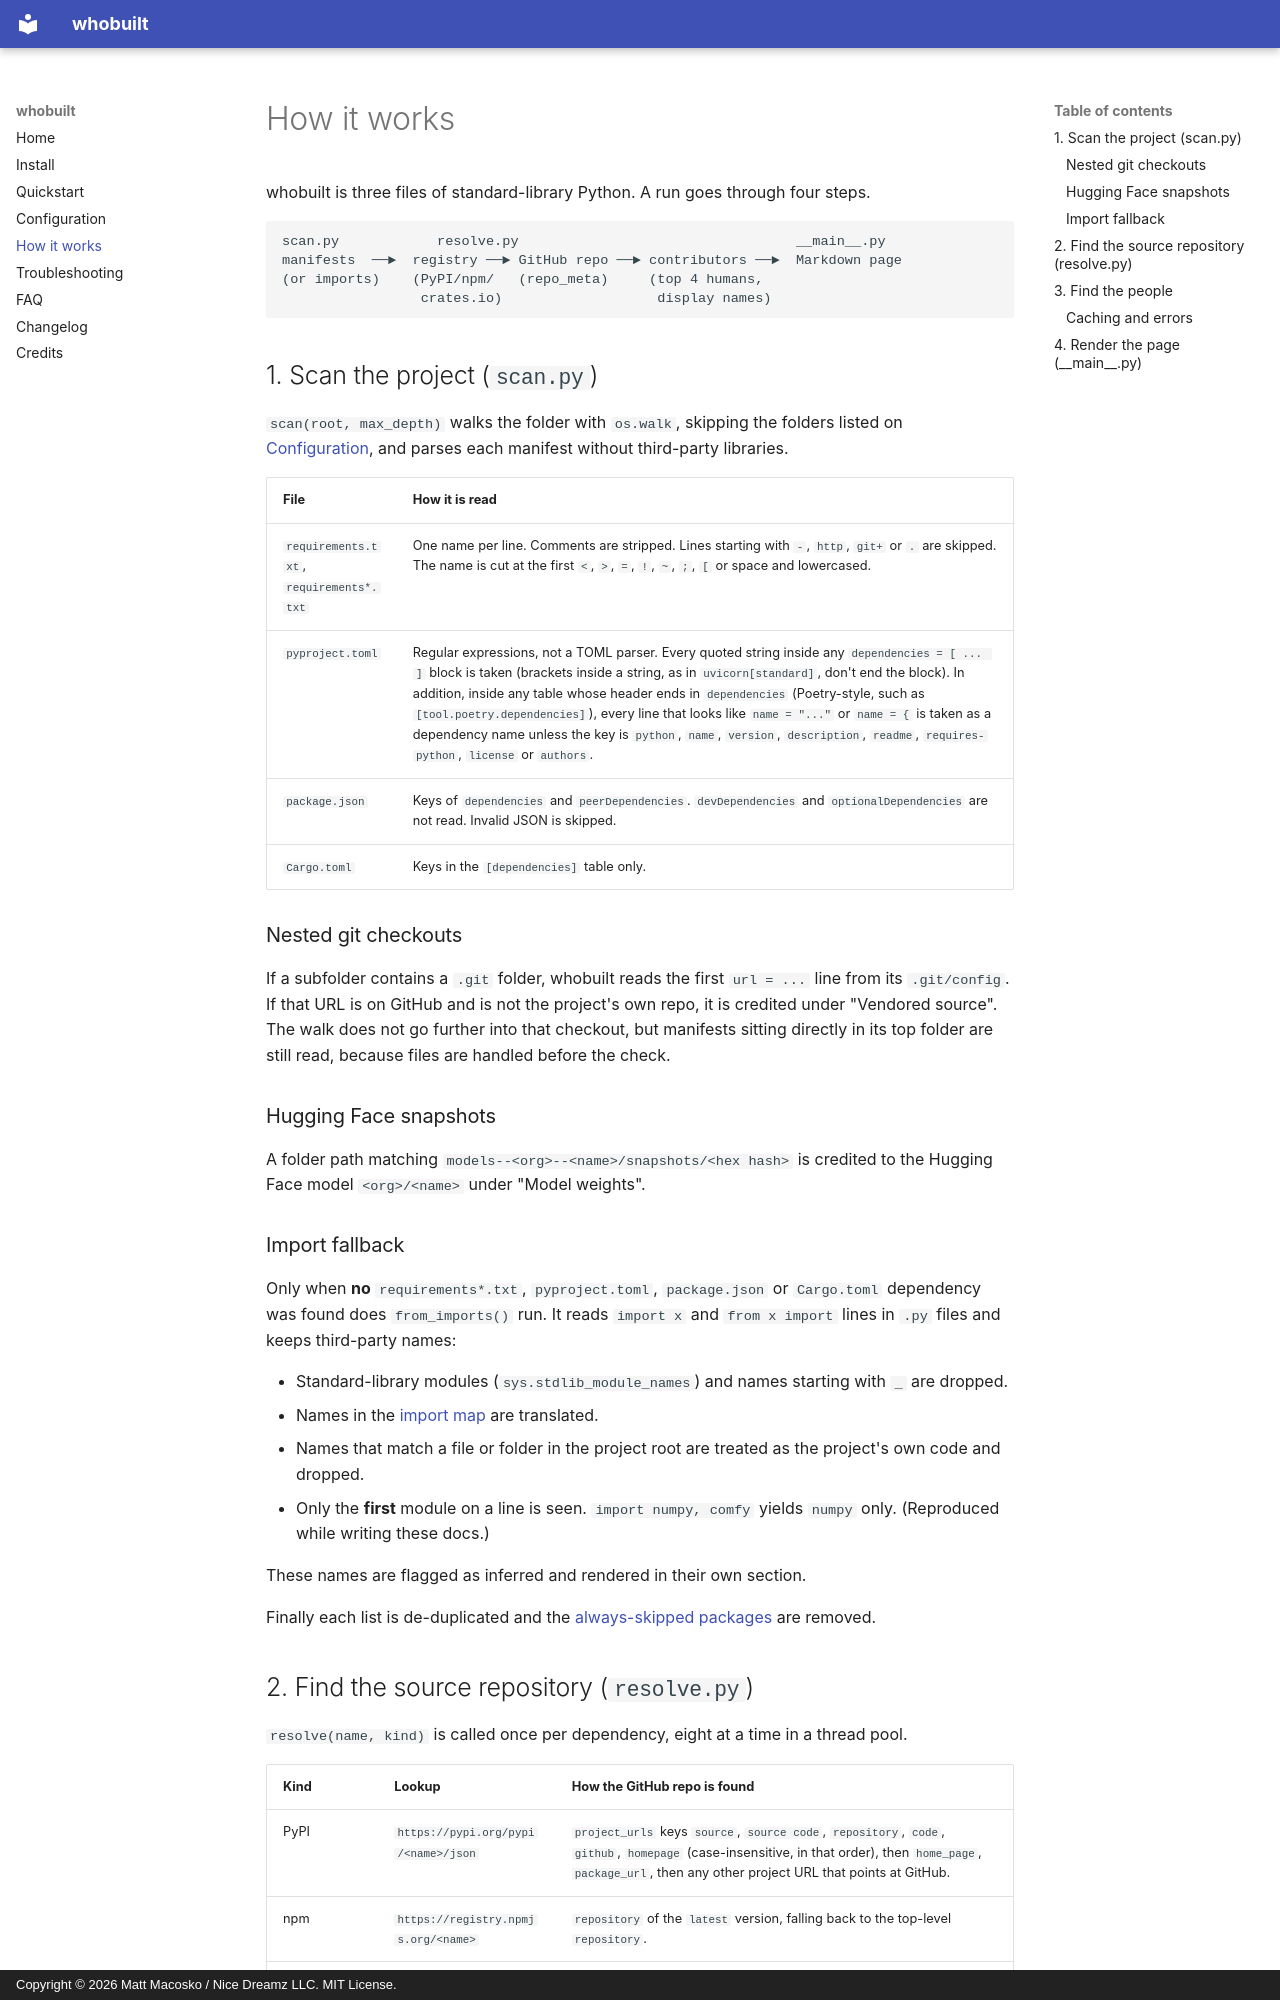

repository: nicedreamzapp/whobuilt · page: how-it-works/index.html · generator: mkdocs · copyright: Copyright © 2026 Matt Macosko / Nice Dreamz LLC. MIT License.

---
title: How whobuilt works - from manifest to registry to GitHub contributors
description: Architecture of whobuilt. How it scans manifests, falls back to import lines, resolves packages through PyPI, npm and crates.io to GitHub, picks the top human contributors and renders the Markdown credits page.
---

# How it works

whobuilt is three files of standard-library Python. A run goes through four steps.

```text
scan.py            resolve.py                                  __main__.py
manifests  ──►  registry ──► GitHub repo ──► contributors ──►  Markdown page
(or imports)    (PyPI/npm/   (repo_meta)     (top 4 humans,
                 crates.io)                   display names)
```

## 1. Scan the project (`scan.py`)

`scan(root, max_depth)` walks the folder with `os.walk`, skipping the folders listed on
[Configuration](configuration.md#folders-that-are-never-walked), and parses each manifest
without third-party libraries.

| File | How it is read |
|---|---|
| `requirements.txt`, `requirements*.txt` | One name per line. Comments are stripped. Lines starting with `-`, `http`, `git+` or `.` are skipped. The name is cut at the first `<`, `>`, `=`, `!`, `~`, `;`, `[` or space and lowercased. |
| `pyproject.toml` | Regular expressions, not a TOML parser. Every quoted string inside any `dependencies = [ ... ]` block is taken (brackets inside a string, as in `uvicorn[standard]`, don't end the block). In addition, inside any table whose header ends in `dependencies` (Poetry-style, such as `[tool.poetry.dependencies]`), every line that looks like `name = "..."` or `name = {` is taken as a dependency name unless the key is `python`, `name`, `version`, `description`, `readme`, `requires-python`, `license` or `authors`. |
| `package.json` | Keys of `dependencies` and `peerDependencies`. `devDependencies` and `optionalDependencies` are not read. Invalid JSON is skipped. |
| `Cargo.toml` | Keys in the `[dependencies]` table only. |

### Nested git checkouts

If a subfolder contains a `.git` folder, whobuilt reads the first `url = ...` line from its
`.git/config`. If that URL is on GitHub and is not the project's own repo, it is credited
under "Vendored source". The walk does not go further into that checkout, but manifests
sitting directly in its top folder are still read, because files are handled before the
check.

### Hugging Face snapshots

A folder path matching `models--<org>--<name>/snapshots/<hex hash>` is credited to the
Hugging Face model `<org>/<name>` under "Model weights".

### Import fallback

Only when **no** `requirements*.txt`, `pyproject.toml`, `package.json` or `Cargo.toml`
dependency was found does `from_imports()` run. It reads `import x` and `from x import`
lines in `.py` files and keeps third-party names:

- Standard-library modules (`sys.stdlib_module_names`) and names starting with `_` are dropped.
- Names in the [import map](configuration.md#import-name-to-pypi-name) are translated.
- Names that match a file or folder in the project root are treated as the project's own
  code and dropped.
- Only the **first** module on a line is seen. `import numpy, comfy` yields `numpy` only.
  (Reproduced while writing these docs.)

These names are flagged as inferred and rendered in their own section.

Finally each list is de-duplicated and the [always-skipped
packages](configuration.md#packages-that-are-always-left-out) are removed.
